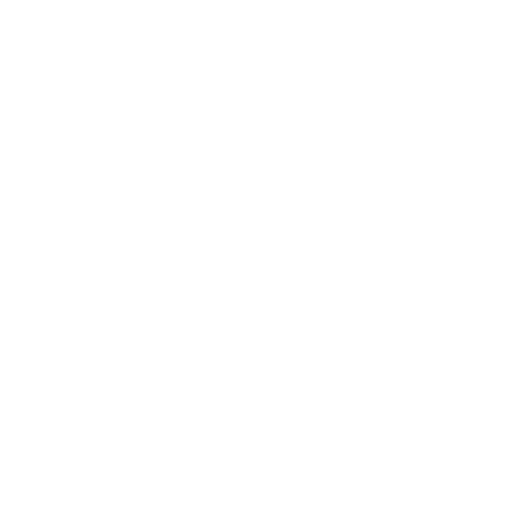
t = 0.00 s
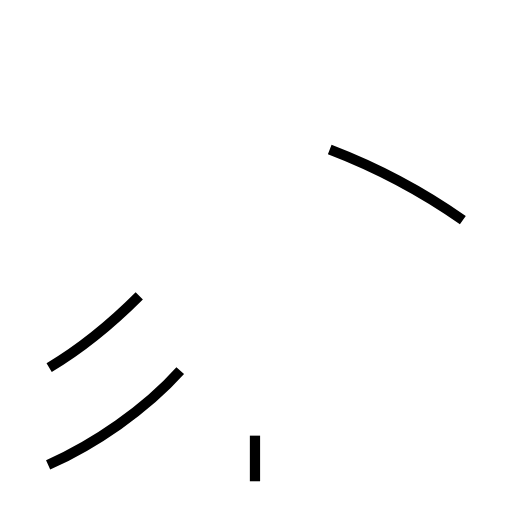
t = 1.39 s
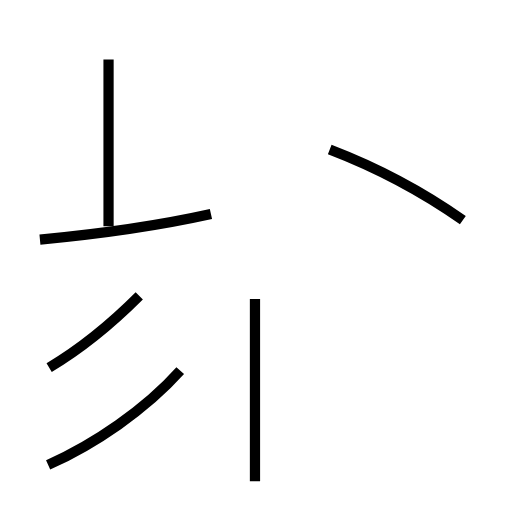
t = 2.79 s
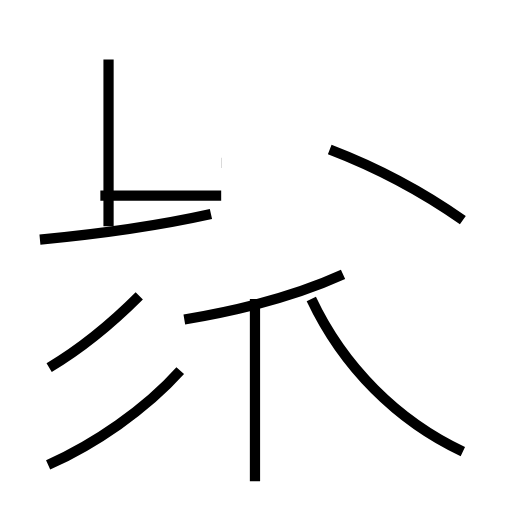
t = 4.27 s
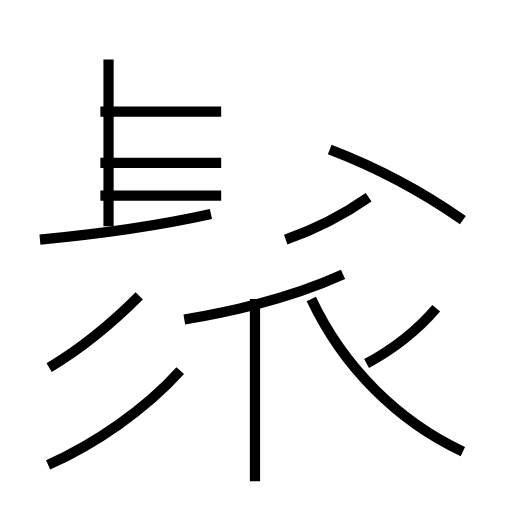
t = 5.51 s
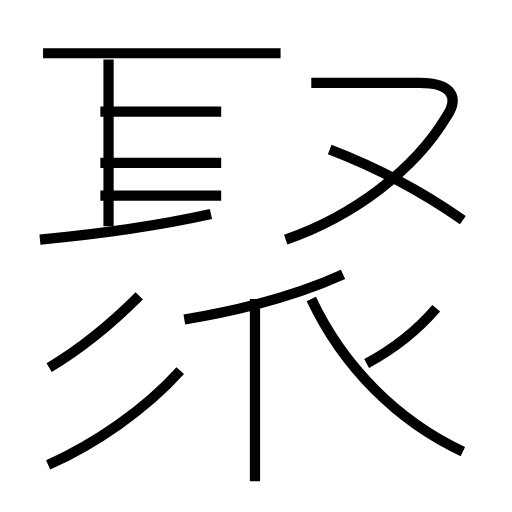
t = 7.03 s

The animated SVG that drew these frames (rendered in a browser with its animation timeline set to each time). Animation: 14 SMIL elements (animate=14); one cycle of 7.03 s.

<?xml version='1.0' encoding='utf-8'?>
<svg viewBox="0.0 -6.0 50.0 50.0" version="1.1" xmlns="http://www.w3.org/2000/svg"><rect x="-1000" y="-1000" width="2000" height="2000" stroke="white" fill="white" /><g style="fill:none;stroke:#000000;stroke-width:1"><path d="M 45.2 -22.5 C 41.5 -25.1 36.9 -27.6 32.2 -29.4 " transform="translate(0.0 38.0)" stroke-dasharray="14.753320562024937" stroke-dashoffset="14.753320562024937"><animate attributeName="stroke-dashoffset" from="14.753320562024937" to="0" dur="0.4425996168607481s" begin="0s; anim_end.end" fill="freeze" id="anim0" /></path><path d="M 4.7 1.4 C 9.2 -0.6 14.2 -4.0 17.6 -7.8 " transform="translate(0.0 38.0)" stroke-dasharray="15.952048722763035" stroke-dashoffset="15.952048722763035"><animate attributeName="stroke-dashoffset" from="15.952048722763035" to="0" dur="0.47856146168289104s" begin="anim0.end" fill="freeze" id="anim1" /></path><path d="M 4.8 -8.1 C 8.0 -10.0 11.2 -12.7 13.6 -15.1 " transform="translate(0.0 38.0)" stroke-dasharray="11.271708163690588" stroke-dashoffset="11.271708163690588"><animate attributeName="stroke-dashoffset" from="11.271708163690588" to="0" dur="0.33815124491071763s" begin="anim1.end" fill="freeze" id="anim2" /></path><path d="M 24.9 3.0 L 24.9 -14.8 " transform="translate(0.0 38.0)" stroke-dasharray="17.8" stroke-dashoffset="17.8"><animate attributeName="stroke-dashoffset" from="17.8" to="0" dur="0.534s" begin="anim2.end" fill="freeze" id="anim3" /></path><path d="M 3.9 -20.6 C 9.2 -21.1 15.2 -21.9 20.6 -23.1 " transform="translate(0.0 38.0)" stroke-dasharray="16.89654062381168" stroke-dashoffset="16.89654062381168"><animate attributeName="stroke-dashoffset" from="16.89654062381168" to="0" dur="0.5068962187143504s" begin="anim3.end" fill="freeze" id="anim4" /></path><path d="M 10.6 -21.9 L 10.6 -38.2 " transform="translate(0.0 38.0)" stroke-dasharray="16.300000000000004" stroke-dashoffset="16.300000000000004"><animate attributeName="stroke-dashoffset" from="16.300000000000004" to="0" dur="0.4890000000000001s" begin="anim4.end" fill="freeze" id="anim5" /></path><path d="M 18.0 -12.8 C 23.4 -13.7 29.1 -15.2 33.5 -17.2 " transform="translate(0.0 38.0)" stroke-dasharray="16.154862180570333" stroke-dashoffset="16.154862180570333"><animate attributeName="stroke-dashoffset" from="16.154862180570333" to="0" dur="0.48464586541710997s" begin="anim5.end" fill="freeze" id="anim6" /></path><path d="M 21.6 -24.9 L 9.8 -24.9 " transform="translate(0.0 38.0)" stroke-dasharray="11.8" stroke-dashoffset="11.8"><animate attributeName="stroke-dashoffset" from="11.8" to="0" dur="0.354s" begin="anim6.end" fill="freeze" id="anim7" /></path><path d="M 45.2 0.1 C 38.8 -2.9 33.5 -8.2 30.4 -14.8 " transform="translate(0.0 38.0)" stroke-dasharray="21.42447264504511" stroke-dashoffset="21.42447264504511"><animate attributeName="stroke-dashoffset" from="21.42447264504511" to="0" dur="0.6427341793513532s" begin="anim7.end" fill="freeze" id="anim8" /></path><path d="M 21.6 -28.1 L 9.8 -28.1 " transform="translate(0.0 38.0)" stroke-dasharray="11.8" stroke-dashoffset="11.8"><animate attributeName="stroke-dashoffset" from="11.8" to="0" dur="0.354s" begin="anim8.end" fill="freeze" id="anim9" /></path><path d="M 35.8 -8.5 C 38.4 -9.9 40.8 -11.8 42.6 -13.9 " transform="translate(0.0 38.0)" stroke-dasharray="8.730892983390005" stroke-dashoffset="8.730892983390005"><animate attributeName="stroke-dashoffset" from="8.730892983390005" to="0" dur="0.2619267895017001s" begin="anim9.end" fill="freeze" id="anim10" /></path><path d="M 21.6 -33.1 L 9.8 -33.1 " transform="translate(0.0 38.0)" stroke-dasharray="11.8" stroke-dashoffset="11.8"><animate attributeName="stroke-dashoffset" from="11.8" to="0" dur="0.354s" begin="anim10.end" fill="freeze" id="anim11" /></path><path d="M 27.9 -20.6 C 34.5 -22.9 40.5 -27.4 43.6 -32.6 C 44.9 -34.5 44.1 -35.9 41.0 -35.9 L 30.4 -35.9 " transform="translate(0.0 38.0)" stroke-dasharray="36.48786132843803" stroke-dashoffset="36.48786132843803"><animate attributeName="stroke-dashoffset" from="36.48786132843803" to="0" dur="1.0946358398531408s" begin="anim11.end" fill="freeze" id="anim12" /></path><path d="M 27.4 -38.8 L 4.2 -38.8" transform="translate(0.0 38.0)" stroke-dasharray="23.2" stroke-dashoffset="23.2"><animate attributeName="stroke-dashoffset" from="23.2" to="0" dur="0.696s" begin="anim12.end" fill="freeze" id="anim_end" /></path></g></svg>
